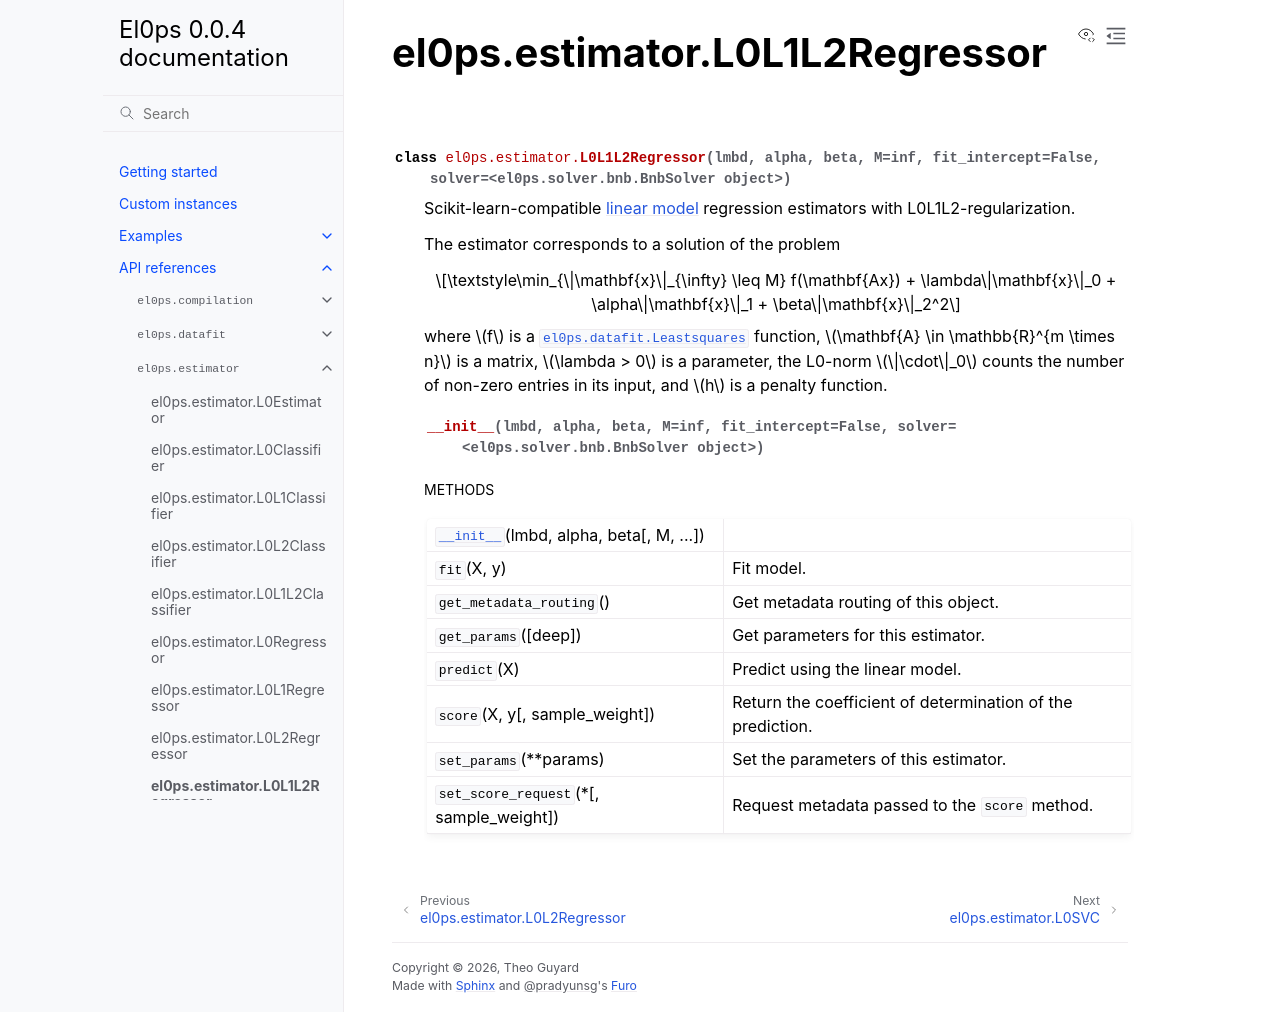

repository: TheoGuyard/El0ps · page: html/api/generated/el0ps.estimator.L0L1L2Regressor.html · generator: sphinx

el0ps.estimator.L0L1L2Regressor
===============================

.. currentmodule:: el0ps.estimator

.. autoclass:: L0L1L2Regressor

   
   .. automethod:: __init__

   
   .. rubric:: Methods

   .. autosummary::
   
      ~L0L1L2Regressor.__init__
      ~L0L1L2Regressor.fit
      ~L0L1L2Regressor.get_metadata_routing
      ~L0L1L2Regressor.get_params
      ~L0L1L2Regressor.predict
      ~L0L1L2Regressor.score
      ~L0L1L2Regressor.set_params
      ~L0L1L2Regressor.set_score_request
   
   

   
   
   
